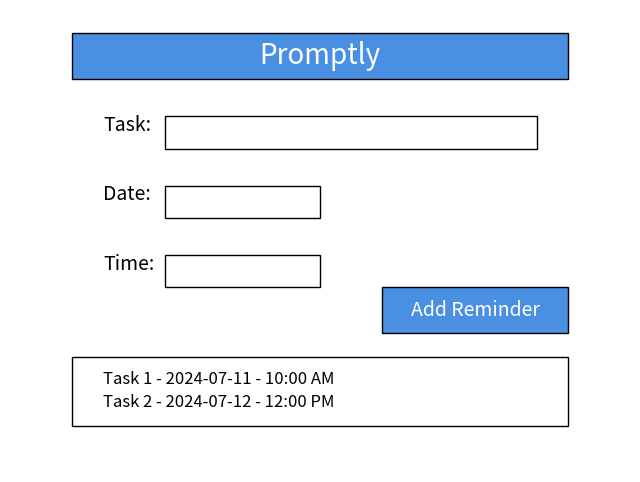

Reproduce this figure in Python.
import matplotlib.pyplot as plt
import matplotlib.patches as patches

# Create a figure and axis
fig, ax = plt.subplots(figsize=(8, 6))
ax.set_xlim(0, 100)
ax.set_ylim(0, 100)
ax.axis('off')

# Header
ax.add_patch(patches.Rectangle((10, 85), 80, 10, edgecolor='black', facecolor='#4A90E2'))
ax.text(50, 90, 'Promptly', fontsize=20, ha='center', va='center', color='white')

# Task Input Section
ax.text(15, 75, 'Task:', fontsize=14, ha='left', va='center')
ax.add_patch(patches.Rectangle((25, 70), 60, 7, edgecolor='black', facecolor='white'))

ax.text(15, 60, 'Date:', fontsize=14, ha='left', va='center')
ax.add_patch(patches.Rectangle((25, 55), 25, 7, edgecolor='black', facecolor='white'))
ax.text(15, 45, 'Time:', fontsize=14, ha='left', va='center')
ax.add_patch(patches.Rectangle((25, 40), 25, 7, edgecolor='black', facecolor='white'))

# Add Reminder Button
ax.add_patch(patches.Rectangle((60, 30), 30, 10, edgecolor='black', facecolor='#4A90E2'))
ax.text(75, 35, 'Add Reminder', fontsize=14, ha='center', va='center', color='white')

# Reminder List Section
ax.add_patch(patches.Rectangle((10, 10), 80, 15, edgecolor='black', facecolor='white'))
ax.text(15, 20, 'Task 1 - 2024-07-11 - 10:00 AM', fontsize=12, ha='left', va='center')
ax.text(15, 15, 'Task 2 - 2024-07-12 - 12:00 PM', fontsize=12, ha='left', va='center')

plt.show()
